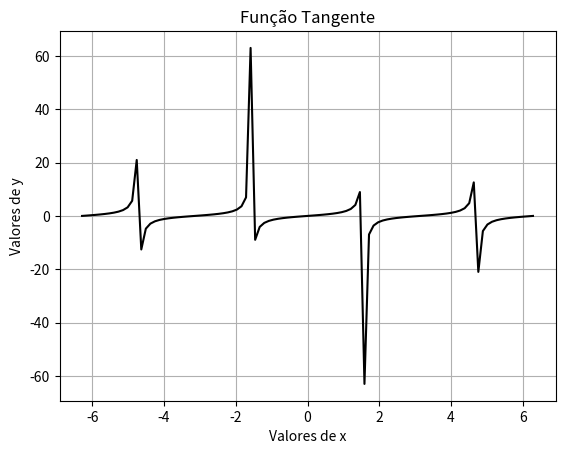

Reproduce this figure in Python.
# -*- coding: utf-8 -*-
"""
Created on Wed Mar 20 21:23:35 2019

INSTITUTO FEDERAL DE EDUCAÇÃO, CIÊNCIA E TECNOLOGIA DO PÁRA - IFPA ANANINDEUA

@author: 
[redacted]
        
        Discentes:
[redacted]
[redacted]
        
Grupo de Pesquisa: 
                 Gradiente de Modelagem Matemática e
                 Simulação Computacional - GM²SC
                 
Assunto: 
        Função Trigonométrica em Python: Função Tangente

Nome do sript: funcao_tangente

Disponível em: 
    
"""
# Importando Bibliotecas
# Biblioteca numpy: Operações matemáticas
 
import numpy as np
# Biblioteca matplotlib: Representação Gráfica
import matplotlib.pyplot as plt

# Variável independente: x em radianos
# Declarando pi: np.pi
x = np.linspace(-2*np.pi, 2*np.pi,100)
# Função tangente: np.tan
ft = np.tan(x)
print('')
print('Função Tangente = tan(x)')

input("Pressione <enter> para representar graficamente")
print('')

# Representação Gráfica de fs
# Comando plot: (variável, função, 'cor da linha')
plt.plot(x,ft,'k')
plt.xlabel('Valores de x')
plt.ylabel('Valores de y')
plt.title('Função Tangente')
plt.grid(True)
plt.show()

print('=== Fim do Programa funcao_cosseno ===')
print('')
input("Acione <Ctrl + l> para limpar o console")
